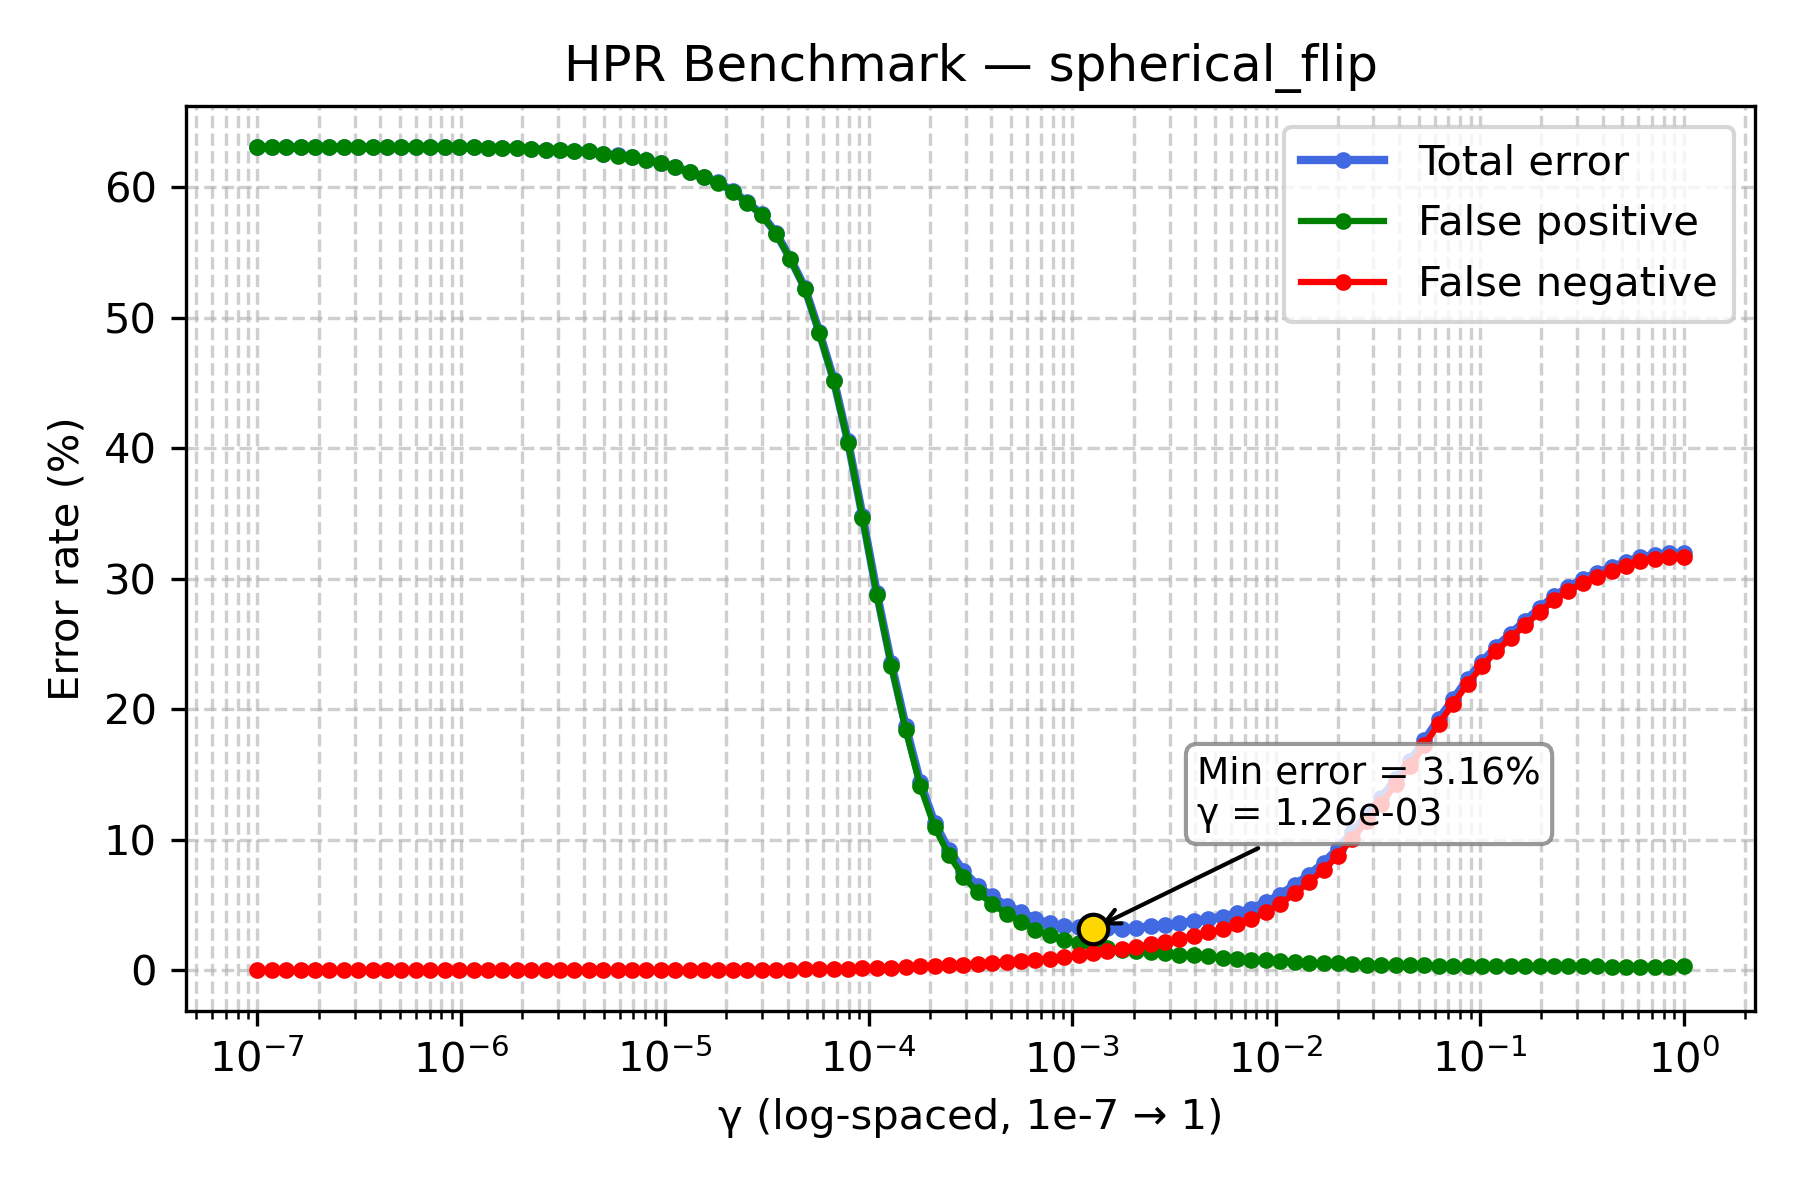

Values plotted in this chart, from the file beside it:
gamma, TOTAL_rate, FP_rate, FN_rate
1e-07, 63.06, 63.05, 0.01
1.1768119524349991e-07, 63.05, 63.05, 0.0
1.3848863713938718e-07, 63.05, 63.05, 0.0
1.6297508346206436e-07, 63.05, 63.05, 0.0
1.9179102616724887e-07, 63.05, 63.05, 0.0
2.2570197196339216e-07, 63.05, 63.05, 0.0
2.656087782946684e-07, 63.05, 63.05, 0.0
3.125715849688235e-07, 63.05, 63.05, 0.0
3.678379771828634e-07, 63.05, 63.05, 0.0
4.3287612810830616e-07, 63.04, 63.04, 0.0
5.094138014816375e-07, 63.04, 63.04, 0.0
5.994842503189409e-07, 63.04, 63.04, 0.0
7.054802310718645e-07, 63.04, 63.04, 0.0
8.302175681319736e-07, 63.04, 63.04, 0.0
9.770099572992247e-07, 63.04, 63.04, 0.0
1.1497569953977357e-06, 63.04, 63.04, 0.0
1.3530477745798075e-06, 63.02, 63.02, 0.0
1.592282793341094e-06, 63.01, 63.01, 0.0
1.873817422860383e-06, 62.98, 62.98, 0.0
2.2051307399030456e-06, 62.92, 62.92, 0.0
2.5950242113997373e-06, 62.88, 62.88, 0.0
3.0538555088334123e-06, 62.83, 62.83, 0.0
3.5938136638046257e-06, 62.8, 62.8, 0.0
4.229242874389499e-06, 62.74, 62.74, 0.0
4.977023564332114e-06, 62.57, 62.57, 0.0
5.857020818056661e-06, 62.43, 62.42, 0.01
6.892612104349695e-06, 62.29, 62.28, 0.01
8.111308307896873e-06, 62.1, 62.09, 0.01
9.545484566618328e-06, 61.82, 61.81, 0.01
1.1233240329780266e-05, 61.54, 61.52, 0.02
1.3219411484660286e-05, 61.16, 61.14, 0.02
1.5556761439304724e-05, 60.78, 60.76, 0.02
1.8307382802953696e-05, 60.37, 60.35, 0.02
2.1544346900318823e-05, 59.68, 59.65, 0.03
2.5353644939701114e-05, 58.84, 58.8, 0.04
2.9836472402833343e-05, 57.91, 57.86, 0.05
3.511191734215127e-05, 56.48, 56.43, 0.05
4.1320124001153344e-05, 54.51, 54.46, 0.05
4.8626015800653536e-05, 52.28, 52.21, 0.07
5.72236765935022e-05, 48.92, 48.82, 0.1
6.734150657750829e-05, 45.25, 45.14, 0.11
7.92482898353917e-05, 40.51, 40.4, 0.11
9.326033468832199e-05, 34.8, 34.66, 0.14
0.0001097, 28.89, 28.72, 0.17
0.0001292, 23.51, 23.32, 0.19
0.000152, 18.69, 18.43, 0.26
0.0001789, 14.44, 14.14, 0.3
0.0002105, 11.29, 10.97, 0.32
0.0002477, 9.2, 8.81, 0.39
0.0002915, 7.6, 7.17, 0.43
0.000343, 6.44, 5.96, 0.48
0.0004037, 5.65, 5.08, 0.57
0.0004751, 4.93, 4.31, 0.62
0.0005591, 4.47, 3.73, 0.74
0.0006579, 3.92, 3.11, 0.81
0.0007743, 3.58, 2.72, 0.86
0.0009112, 3.36, 2.35, 1.01
0.001072, 3.28, 2.12, 1.16
0.001262, 3.16, 1.87, 1.29
0.001485, 3.2, 1.71, 1.49
... 40 more rows
